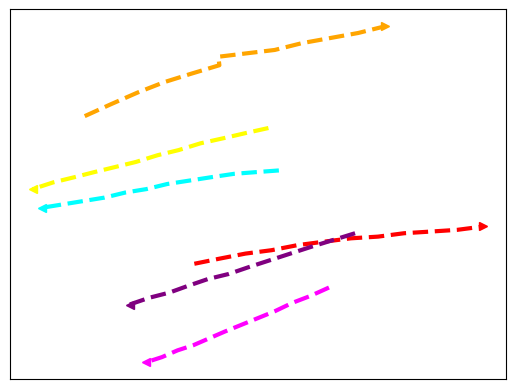

The matplotlib source for this figure: (Note: this script raises an exception after producing the figure.)
import numpy as np
import matplotlib.pyplot as plt

### Zara1 Stop Ped 20th second ###

# Ped1
xSpeed01 = np.asarray([405, 383, 362, 340, 319, 298, 278, 258, 238, 218, 198, 178])
ySpeed01 = np.asarray([384, 383, 382, 380, 378, 376, 373, 371, 368, 366, 364, 362])

# Ped2
xSpeed02 = np.asarray([395, 373, 352, 330, 309, 289, 268, 248, 228, 209, 189, 169])
ySpeed02 = np.asarray([409, 406, 403, 400, 396, 393, 389, 386, 383, 380, 377, 373])

# Ped3
xSpeed03 = np.asarray([324, 348, 373, 398, 423, 448, 474, 500, 525, 551, 576, 601])
ySpeed03 = np.asarray([329, 332, 335, 337, 340, 342, 344, 345, 347, 348, 349, 351])

# Ped4
xSpeed04 = np.asarray([219, 244, 270, 295, 321, 348, 347, 401, 427, 454, 481, 507])
ySpeed04 = np.asarray([416, 423, 430, 436, 441, 446, 451, 455, 459, 462, 465, 469])

# Ped5
xSpeed05 = np.asarray([453, 435, 418, 401, 385, 369, 353, 338, 323, 308, 293, 278])
ySpeed05 = np.asarray([315, 310, 306, 301, 297, 293, 289, 285, 281, 278, 274, 271])

# Ped6
xSpeed06 = np.asarray([478, 457, 436, 416, 396, 376, 357, 337, 318, 300, 281, 262])
ySpeed06 = np.asarray([347, 343, 339, 335, 331, 327, 323, 320, 316, 312, 309, 305])

plt.plot(xSpeed01,ySpeed01,zorder=1, color='cyan', linewidth=3, linestyle='--')
plt.plot(xSpeed02,ySpeed02,zorder=1, color='yellow', linewidth=3, linestyle='--')
plt.plot(xSpeed03,ySpeed03,zorder=1, color='red', linewidth=3, linestyle='--')
plt.plot(xSpeed04,ySpeed04,zorder=1, color='orange', linewidth=3, linestyle='--')
plt.plot(xSpeed05,ySpeed05,zorder=1, color='magenta', linewidth=3, linestyle='--')
plt.plot(xSpeed06,ySpeed06,zorder=1, color='purple', linewidth=3, linestyle='--')


plt.plot(xSpeed01[-1],ySpeed01[-1],zorder=1, color='cyan', marker='<', linewidth=2, linestyle='--')
plt.plot(xSpeed02[-1],ySpeed02[-1],zorder=1, color='yellow', marker='<', linewidth=3, linestyle='--')
plt.plot(xSpeed03[-1],ySpeed03[-1],zorder=1, color='red', marker='>', linewidth=3, linestyle='--')
plt.plot(xSpeed04[-1],ySpeed04[-1],zorder=1, color='orange', marker='>', linewidth=3, linestyle='--')
plt.plot(xSpeed05[-1],ySpeed05[-1],zorder=1, color='magenta', marker='<', linewidth=3, linestyle='--')
plt.plot(xSpeed06[-1],ySpeed06[-1],zorder=1, color='purple', marker='<', linewidth=3, linestyle='--')

#plt.legend()
plt.xticks([])
plt.yticks([])
ext = [0, 576, 0.00, 720]
img = plt.imread("../zara150.png")
plt.imshow(img, zorder=0)
plt.show()
